Run: headless pygame with SDL's dummy video driver; simulated clock (each Clock.tick advances the game by its frame time, no real sleeping); random seed 0; keys injected as events and as key.get_pressed() state; no mouse input.
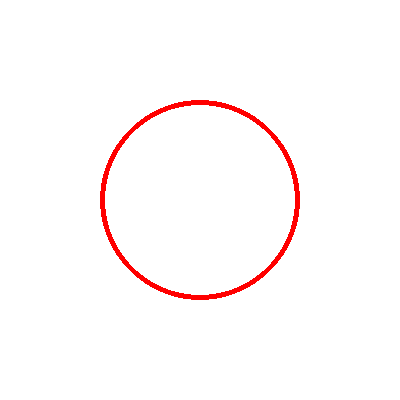
Frame 1 of 4 · flips 1–60 · no input
Frame 2 of 4 · flips 61–180 · tapped SPACE, RETURN · held RIGHT (→), D · screen unchanged from frame 1, image omitted
Frame 3 of 4 · flips 181–300 · held DOWN (↓), S · screen unchanged from frame 2, image omitted
Frame 4 of 4 · flips 301–420 · held LEFT (←), A, UP (↑), W · screen unchanged from frame 3, image omitted

The pygame program that drew these frames:

#!/usr/bin/env python

import pygame
from pygame.locals import *

white = (255, 255, 255)
red = (255, 0, 0)

# TODO: define the green color.


if __name__ == '__main__':

    screen = pygame.display.set_mode((400, 400), DOUBLEBUF)
    screen.fill(white)

    pygame.draw.circle(screen, red, (200, 200), 100, 5)

    # TODO: draw a green triangle over the red circle. You can use either a
    # polygon or 3 lines.


    pygame.display.flip()

    running = True
    while running:
        event = pygame.event.wait()

        if event.type == pygame.QUIT:
            running = False

    pygame.quit()
